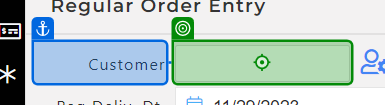
Task: Test Automation Project
Workflow: TC_045_Test_Invalid_and_InactiveCodes_Code_With_No_Info_Populated

Step 1 [then]: type "[I_DataRow("Customer").ToString +"[k(Enter)]"]" into 'Customer'

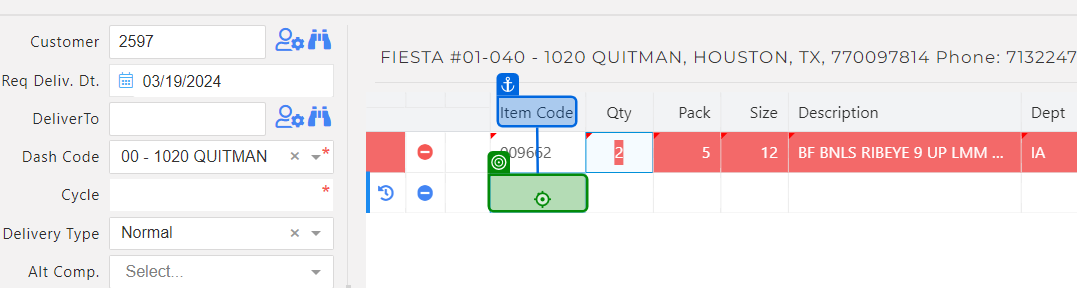
Step 2: type "[Split(I_DataRow("ItemCode").ToString, ",")(0) + "[k(Enter)]"]"

Step 3: get-text from 'Description' (no picture)

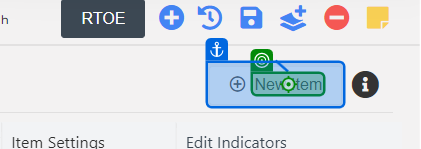
Step 4: click on 'New Item'

Step 5: type "[Split(I_DataRow("ItemCode").ToString, ",")(1) + "[k(Enter)]"]" (same screen as step 2)

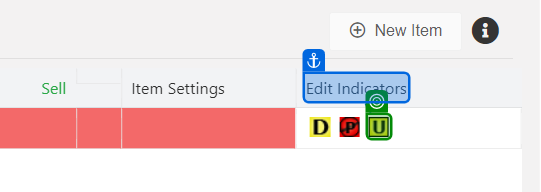
Step 6: check 'Edit Indicators'

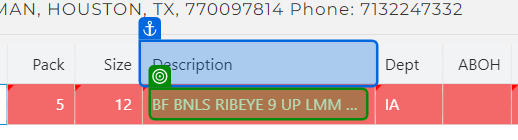
Step 7 [then]: get-text from 'Description'